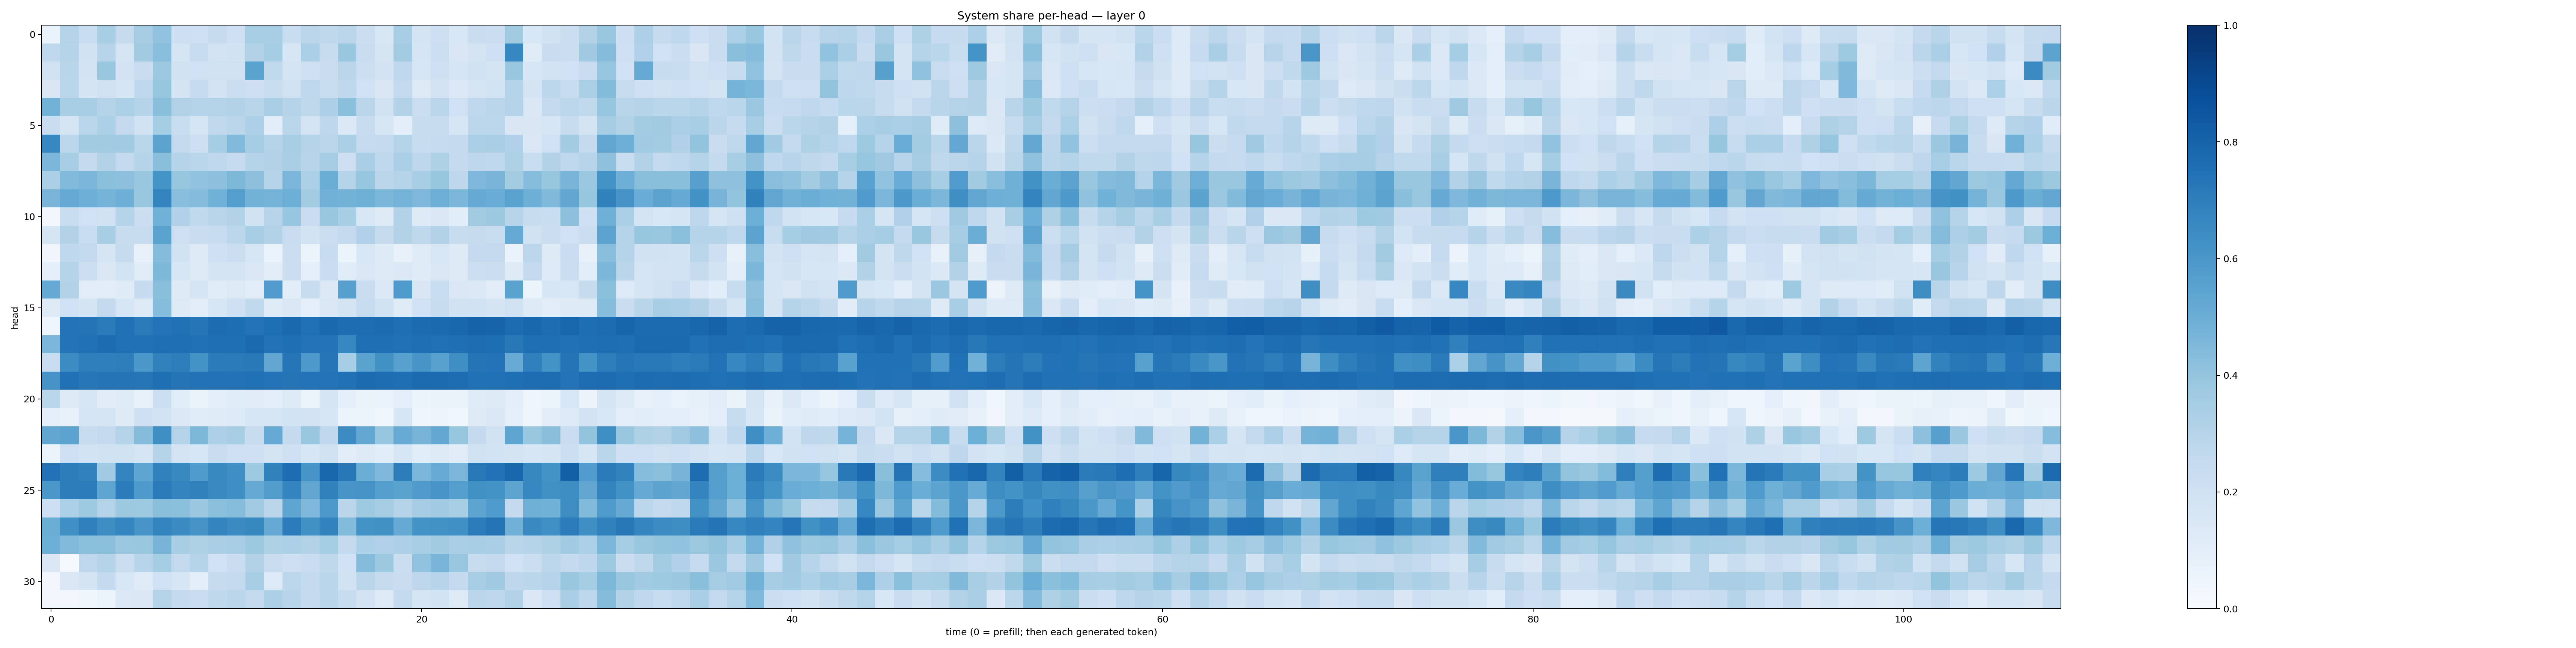

The table this chart was drawn from, first rows:
0.068693854, 0.30700547, 0.23195887, 0.34241775, 0.24359617, 0.3497659, 0.40487537, 0.21283375, 0.20331259, 0.24417306, 0.20888154, 0.34305388, 0.34081614, 0.23304087, 0.28210682, 0.27160782, 0.28449735, 0.2193265, 0.15435949, 0.34527797, 0.17437239, 0.2139521, 0.15285829, 0.22700994
0.2672, 0.3008, 0.191, 0.2952, 0.1644, 0.3616, 0.4297, 0.1712, 0.2421, 0.1811, 0.1902, 0.3164, 0.3522, 0.1611, 0.3329, 0.2398, 0.3857, 0.2293, 0.1654, 0.3588, 0.1659, 0.2159, 0.1513, 0.1795
0.1925, 0.2904, 0.1814, 0.3899, 0.1836, 0.229, 0.378, 0.1976, 0.202, 0.1965, 0.1958, 0.5506, 0.263, 0.1776, 0.2102, 0.2287, 0.2814, 0.2157, 0.1831, 0.2669, 0.1585, 0.2032, 0.168, 0.1939
0.1494, 0.2865, 0.1762, 0.1957, 0.1689, 0.2693, 0.3922, 0.1733, 0.249, 0.1805, 0.2216, 0.2128, 0.2318, 0.1981, 0.268, 0.2314, 0.2675, 0.2016, 0.1493, 0.2606, 0.1306, 0.183, 0.1384, 0.1691
0.48, 0.3424, 0.3446, 0.3027, 0.3292, 0.3038, 0.4246, 0.3129, 0.3078, 0.3075, 0.3124, 0.2904, 0.3396, 0.3044, 0.2698, 0.3274, 0.419, 0.2836, 0.1959, 0.3144, 0.2209, 0.2846, 0.2013, 0.267
0.2267, 0.1665, 0.2886, 0.3299, 0.2528, 0.1921, 0.3554, 0.2336, 0.1687, 0.2649, 0.2813, 0.3268, 0.104, 0.2866, 0.1767, 0.2741, 0.1395, 0.2385, 0.1592, 0.09907, 0.238, 0.2372, 0.1583, 0.2804
0.6648, 0.2797, 0.3604, 0.3604, 0.3641, 0.2857, 0.5469, 0.2579, 0.2143, 0.3524, 0.4424, 0.3541, 0.3048, 0.342, 0.3051, 0.2847, 0.3334, 0.2478, 0.2554, 0.2983, 0.2391, 0.2459, 0.2528, 0.3322
0.4585, 0.341, 0.2534, 0.3134, 0.2584, 0.3011, 0.4241, 0.3018, 0.2873, 0.2683, 0.2496, 0.3045, 0.3113, 0.3364, 0.2937, 0.3484, 0.2113, 0.3361, 0.2694, 0.3341, 0.2735, 0.323, 0.2544, 0.2754
0.3331, 0.4431, 0.4648, 0.4195, 0.4153, 0.387, 0.6148, 0.3915, 0.4031, 0.4173, 0.4555, 0.4167, 0.3054, 0.4611, 0.3294, 0.5019, 0.3028, 0.3983, 0.2833, 0.3066, 0.3461, 0.3945, 0.2772, 0.4497
0.4661, 0.5182, 0.4944, 0.4752, 0.493, 0.3832, 0.676, 0.427, 0.4367, 0.485, 0.57, 0.4777, 0.474, 0.499, 0.3558, 0.4821, 0.4773, 0.4919, 0.4589, 0.4756, 0.4521, 0.4927, 0.4604, 0.5127
0.03004, 0.2309, 0.1995, 0.1952, 0.3035, 0.2231, 0.4878, 0.319, 0.2654, 0.2927, 0.3161, 0.1882, 0.2956, 0.3982, 0.2288, 0.3878, 0.3409, 0.1542, 0.129, 0.3145, 0.1215, 0.1412, 0.1087, 0.362
0.17, 0.3152, 0.233, 0.3468, 0.2387, 0.235, 0.5474, 0.2108, 0.2294, 0.2361, 0.2808, 0.3454, 0.3142, 0.2298, 0.1852, 0.2255, 0.2586, 0.3183, 0.2434, 0.3133, 0.273, 0.3105, 0.2369, 0.2452
0.0323, 0.2658, 0.2595, 0.1683, 0.2454, 0.07653, 0.4349, 0.1923, 0.13, 0.2045, 0.2246, 0.1626, 0.06728, 0.2244, 0.0525, 0.2346, 0.05231, 0.1548, 0.1242, 0.07103, 0.1198, 0.156, 0.1258, 0.2503
0.09339, 0.2984, 0.2169, 0.145, 0.1854, 0.1163, 0.4561, 0.1572, 0.13, 0.1765, 0.1774, 0.1436, 0.1052, 0.22, 0.08659, 0.2269, 0.1135, 0.1447, 0.1288, 0.1372, 0.1205, 0.1463, 0.1294, 0.215
0.5174, 0.3131, 0.1024, 0.1051, 0.1202, 0.2491, 0.425, 0.1239, 0.1716, 0.117, 0.1324, 0.1023, 0.5751, 0.1045, 0.2346, 0.1395, 0.5594, 0.2285, 0.1394, 0.5837, 0.1511, 0.2311, 0.1414, 0.1381
0.1307, 0.2001, 0.1746, 0.2604, 0.1611, 0.1256, 0.4315, 0.1276, 0.1036, 0.162, 0.2085, 0.2637, 0.1179, 0.1409, 0.09049, 0.147, 0.1731, 0.2358, 0.1903, 0.1178, 0.2018, 0.2351, 0.1885, 0.1875
0.04165, 0.7393, 0.7365, 0.7087, 0.7536, 0.7141, 0.7397, 0.7519, 0.7309, 0.7682, 0.76, 0.7403, 0.7554, 0.7777, 0.7511, 0.7776, 0.7641, 0.7641, 0.7719, 0.7575, 0.772, 0.7749, 0.789, 0.8015
0.4581, 0.7401, 0.7499, 0.7687, 0.7525, 0.7475, 0.7577, 0.7563, 0.7506, 0.7578, 0.7559, 0.7754, 0.7445, 0.7568, 0.7389, 0.7419, 0.6675, 0.7547, 0.7569, 0.7484, 0.7568, 0.7527, 0.7559, 0.7654
0.2285, 0.6478, 0.6944, 0.6918, 0.6958, 0.6001, 0.6859, 0.6988, 0.6204, 0.71, 0.7131, 0.7149, 0.5336, 0.7271, 0.5926, 0.7271, 0.3468, 0.5496, 0.6261, 0.5584, 0.6074, 0.5577, 0.6328, 0.7373
0.6125, 0.7517, 0.7258, 0.7347, 0.7352, 0.7297, 0.755, 0.7362, 0.7435, 0.7433, 0.7442, 0.7527, 0.7422, 0.7358, 0.7415, 0.7387, 0.7481, 0.7721, 0.7649, 0.757, 0.77, 0.7727, 0.765, 0.7517
0.286, 0.1257, 0.159, 0.113, 0.1209, 0.07309, 0.2158, 0.1078, 0.0646, 0.09876, 0.116, 0.1096, 0.09552, 0.1307, 0.06034, 0.1708, 0.09008, 0.06301, 0.06752, 0.09324, 0.05407, 0.06596, 0.06373, 0.1182
0.087, 0.07634, 0.1677, 0.1683, 0.1238, 0.2035, 0.1844, 0.1396, 0.1136, 0.1178, 0.136, 0.1608, 0.1573, 0.1855, 0.1827, 0.16, 0.05366, 0.05355, 0.03812, 0.158, 0.04305, 0.0498, 0.03572, 0.1308
0.5307, 0.5438, 0.237, 0.2586, 0.307, 0.4337, 0.6335, 0.3067, 0.4534, 0.3247, 0.3436, 0.2406, 0.514, 0.2569, 0.3842, 0.2675, 0.648, 0.5253, 0.3975, 0.5096, 0.4697, 0.5244, 0.3933, 0.2507
0.05409, 0.2081, 0.1836, 0.1888, 0.1888, 0.1682, 0.3072, 0.1766, 0.1634, 0.228, 0.2102, 0.2058, 0.1768, 0.2078, 0.163, 0.1986, 0.1051, 0.1241, 0.108, 0.1599, 0.1079, 0.1257, 0.1128, 0.1902
0.7449, 0.6994, 0.6868, 0.366, 0.6754, 0.5373, 0.6858, 0.6597, 0.585, 0.6571, 0.6332, 0.3729, 0.6865, 0.7647, 0.6067, 0.7902, 0.7198, 0.5001, 0.4497, 0.7017, 0.4575, 0.5115, 0.4635, 0.7158
0.5994, 0.6994, 0.7051, 0.537, 0.7036, 0.5883, 0.7135, 0.6793, 0.6842, 0.6544, 0.6356, 0.5192, 0.5716, 0.6738, 0.5313, 0.6871, 0.6073, 0.6127, 0.57, 0.5506, 0.5796, 0.6069, 0.5687, 0.6269
0.2128, 0.3319, 0.3732, 0.3065, 0.3772, 0.3746, 0.4223, 0.4205, 0.3805, 0.4193, 0.4304, 0.3635, 0.2835, 0.5386, 0.4521, 0.59, 0.2845, 0.3715, 0.3491, 0.3044, 0.3479, 0.3647, 0.3403, 0.5429
0.5032, 0.6306, 0.6879, 0.6431, 0.6717, 0.6093, 0.6767, 0.6507, 0.6106, 0.673, 0.6496, 0.6639, 0.5164, 0.7034, 0.6286, 0.6812, 0.439, 0.6206, 0.6268, 0.5172, 0.62, 0.6224, 0.6322, 0.7045
0.4986, 0.4435, 0.4193, 0.418, 0.3824, 0.3848, 0.4712, 0.3414, 0.3232, 0.336, 0.3442, 0.3768, 0.3242, 0.3311, 0.315, 0.3544, 0.2602, 0.3291, 0.3202, 0.3248, 0.3471, 0.3616, 0.3375, 0.345
0.1469, 0.0113, 0.2694, 0.3038, 0.2193, 0.2965, 0.3526, 0.2554, 0.2985, 0.2009, 0.227, 0.3088, 0.2293, 0.212, 0.229, 0.2725, 0.1993, 0.4354, 0.3769, 0.2229, 0.4045, 0.4687, 0.3883, 0.2391
0.02934, 0.1439, 0.1728, 0.2561, 0.1552, 0.1201, 0.2, 0.1636, 0.09798, 0.2457, 0.2601, 0.3449, 0.1343, 0.2776, 0.2557, 0.2872, 0.1922, 0.2837, 0.2449, 0.2282, 0.2749, 0.2964, 0.2504, 0.3447
0.02983, 0.02952, 0.03741, 0.05195, 0.1368, 0.1431, 0.3064, 0.2511, 0.2302, 0.2707, 0.283, 0.2582, 0.3245, 0.2936, 0.2518, 0.2886, 0.2384, 0.1831, 0.1275, 0.2581, 0.1653, 0.186, 0.1309, 0.2839
